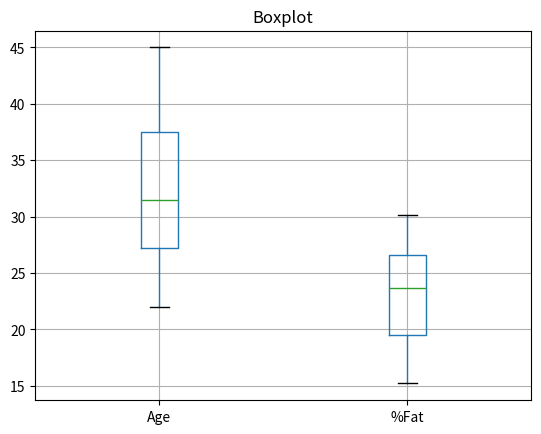
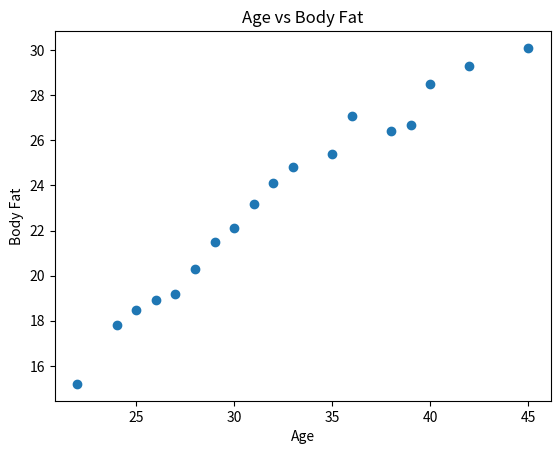
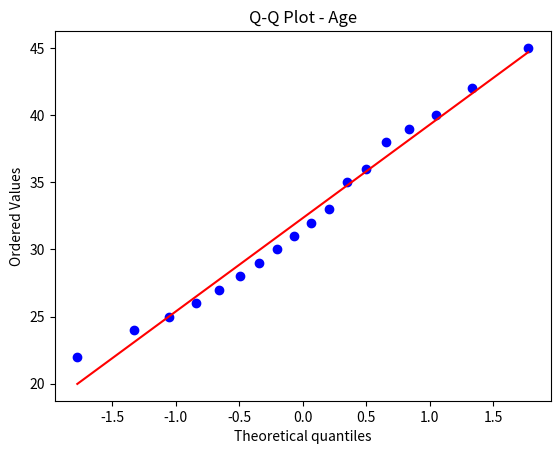
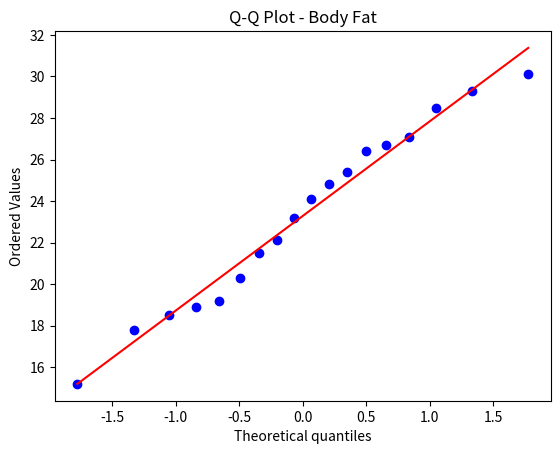

These charts were generated, in order, by the following Python code:
import pandas as pd
import matplotlib.pyplot as plt
import scipy.stats as stats

age = [25,30,22,35,28,40,32,27,45,38,29,31,24,36,42,33,26,39]

fat = [18.5,22.1,15.2,25.4,20.3,28.5,24.1,19.2,30.1,
       26.4,21.5,23.2,17.8,27.1,29.3,24.8,18.9,26.7]

df = pd.DataFrame({"Age": age, "%Fat": fat})

print("Mean:\n", df.mean())
print("\nMedian:\n", df.median())
print("\nStandard Deviation:\n", df.std())

# Boxplots
df.boxplot()
plt.title("Boxplot")
plt.show()

# Scatter plot
plt.scatter(age, fat)
plt.xlabel("Age")
plt.ylabel("Body Fat")
plt.title("Age vs Body Fat")
plt.show()

# Q-Q plots
stats.probplot(age, dist="norm", plot=plt)
plt.title("Q-Q Plot - Age")
plt.show()

stats.probplot(fat, dist="norm", plot=plt)
plt.title("Q-Q Plot - Body Fat")
plt.show()
